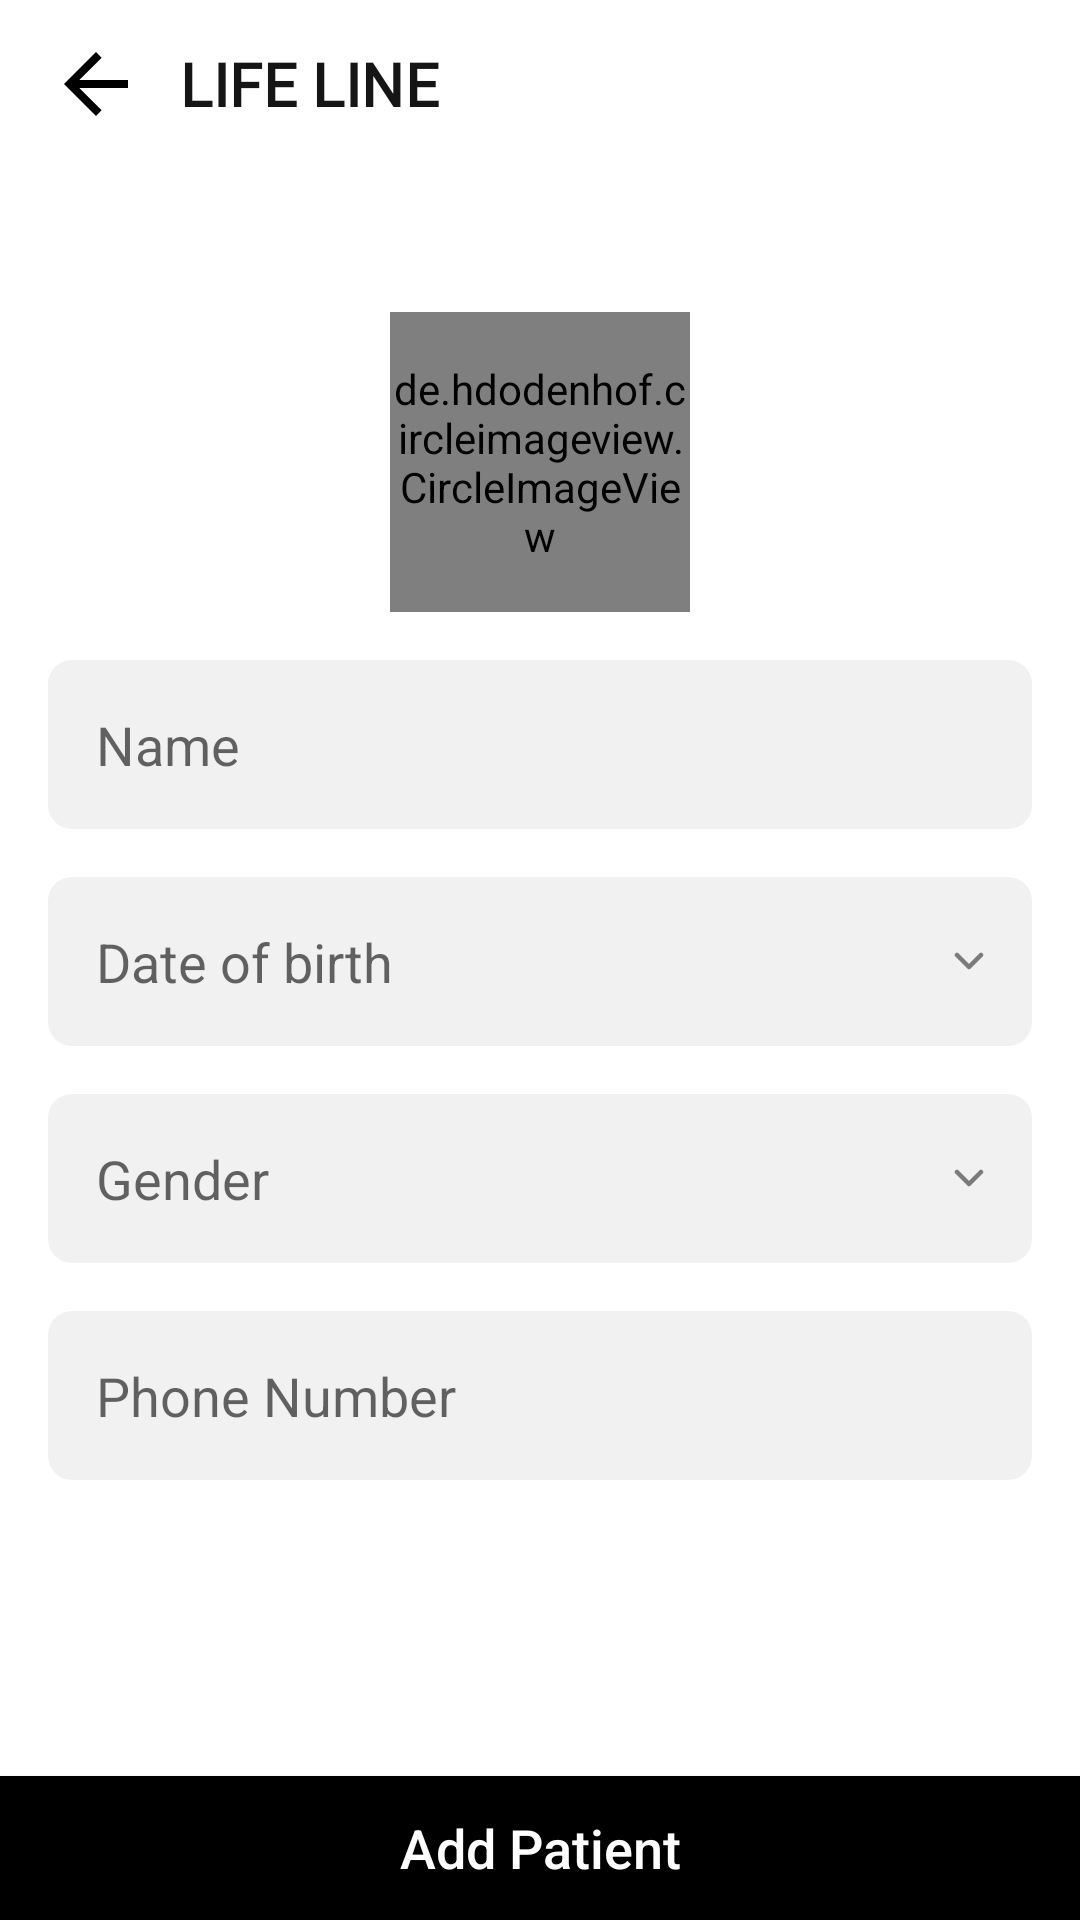

Reconstruct the res/layout file that produces this screen, plus the resources it refers to.
<!-- AndroidManifest.xml: application theme AppTheme -->
<!-- res/layout/activity_add_members.xml -->
<?xml version="1.0" encoding="utf-8"?>
<androidx.constraintlayout.widget.ConstraintLayout xmlns:android="http://schemas.android.com/apk/res/android"
    xmlns:app="http://schemas.android.com/apk/res-auto"
    xmlns:tools="http://schemas.android.com/tools"
    android:layout_width="match_parent"
    android:layout_height="match_parent"
    tools:context=".view.modules.dashboard.AddMembersActivity">

    <include
        android:id="@+id/imageView3"
        layout="@layout/toolbar"
        app:layout_constraintEnd_toEndOf="parent"
        app:layout_constraintStart_toStartOf="parent"
        app:layout_constraintTop_toTopOf="parent" />

    <LinearLayout
        android:layout_width="match_parent"
        android:layout_height="0dp"
        android:orientation="vertical"
        android:padding="@dimen/dimen_16"
        app:layout_constraintBottom_toTopOf="@+id/button_submit"
        app:layout_constraintTop_toBottomOf="@+id/imageView3">

        <de.hdodenhof.circleimageview.CircleImageView
            android:id="@+id/imageView_profile"
            android:layout_width="100dp"
            android:layout_height="100dp"
            android:layout_gravity="center"
            android:layout_marginTop="@dimen/dimen_32"
            android:scaleType="center"
            android:src="@drawable/ic_camera"
            app:civ_border_color="@color/black"
            app:civ_border_width="2dp"
            app:srcCompat="@drawable/ic_camera" />

        <EditText
            android:layout_width="match_parent"
            android:layout_height="wrap_content"
            android:background="@drawable/bg_rounded_grey_rectangle"
            android:hint="@string/name_"
            android:layout_marginTop="@dimen/dimen_16"
            android:padding="@dimen/dimen_16" />

        <EditText
            android:layout_width="match_parent"
            android:layout_marginTop="@dimen/dimen_16"
            android:drawableRight="@drawable/ic_arrow_down"
            android:layout_height="wrap_content"
            android:layout_marginBottom="@dimen/dimen_16"
            android:background="@drawable/bg_rounded_grey_rectangle"
            android:hint="@string/date_of_birth"
            android:padding="@dimen/dimen_16" />

        <EditText
            android:layout_width="match_parent"
            android:drawableRight="@drawable/ic_arrow_down"
            android:layout_height="wrap_content"
            android:background="@drawable/bg_rounded_grey_rectangle"
            android:hint="@string/gender"
            android:padding="@dimen/dimen_16" />

        <EditText
            android:layout_width="match_parent"
            android:layout_height="wrap_content"
            android:background="@drawable/bg_rounded_grey_rectangle"
            android:hint="@string/phone_number"
            android:layout_marginTop="@dimen/dimen_16"
            android:padding="@dimen/dimen_16" />

        <TextView
            android:layout_width="match_parent"
            android:layout_height="wrap_content"
            android:visibility="gone"
            android:background="@drawable/bg_rounded_grey_rectangle"
            android:text="@string/address"
            android:layout_marginTop="@dimen/dimen_16"
            android:drawableRight="@drawable/ic_baseline_my_location_24"
            android:drawableTint="@color/textheading4"
            android:textAppearance="@style/AppTextAppearance.Subtitle1"
            android:padding="@dimen/dimen_16" />
    </LinearLayout>

    <Button
        android:id="@+id/button_submit"
        android:layout_width="match_parent"
        android:layout_height="wrap_content"
        android:background="@color/black"
        android:text="@string/add_patient"
        android:textAllCaps="false"
        android:textColor="@color/white"
        android:textSize="18sp"
        app:layout_constraintBottom_toBottomOf="parent"
        app:layout_constraintEnd_toEndOf="parent"
        app:layout_constraintStart_toStartOf="parent" />
</androidx.constraintlayout.widget.ConstraintLayout>
<!-- res/layout/toolbar.xml (included above) -->
<?xml version="1.0" encoding="utf-8"?>
<androidx.constraintlayout.widget.ConstraintLayout xmlns:android="http://schemas.android.com/apk/res/android"
    xmlns:app="http://schemas.android.com/apk/res-auto"
    android:layout_width="match_parent"
    android:layout_height="wrap_content">

    <androidx.appcompat.widget.Toolbar
        android:id="@+id/toolbar"
        android:layout_width="match_parent"
        android:layout_height="?attr/actionBarSize"
        app:layout_constraintEnd_toEndOf="parent"
        app:layout_constraintStart_toStartOf="parent"
        app:layout_constraintTop_toTopOf="parent"
        app:titleTextColor="@color/white">

        <LinearLayout
            android:layout_width="match_parent"
            android:layout_height="match_parent"
            android:orientation="horizontal"
            android:gravity="center">

            <ImageView
                android:layout_marginRight="12dp"
                android:id="@+id/imageView_back"
                android:layout_width="wrap_content"
                android:layout_height="wrap_content"
                android:background="@drawable/ic_baseline_arrow_back_24"
                android:padding="@dimen/dimen_16" />

            <TextView
                android:id="@+id/textView_toolbarTitle"
                android:layout_width="match_parent"
                android:layout_height="wrap_content"
                android:text="@string/app_name"
                android:textAppearance="@style/AppTextAppearance.Subtitle2"
                android:textSize="20sp"
                android:textStyle="bold" />
        </LinearLayout>
    </androidx.appcompat.widget.Toolbar>
</androidx.constraintlayout.widget.ConstraintLayout>
<!-- resources referenced by this layout -->
<resources>
  <color name="black">#000000</color>
  <color name="textheading4">#4f5661</color>
  <color name="white">#fff</color>
  <dimen name="dimen_16">16dp</dimen>
  <dimen name="dimen_32">32dp</dimen>
  <!-- drawable bg_rounded_grey_rectangle (drawable) -->
  <?xml version="1.0" encoding="utf-8"?>
  <shape xmlns:android="http://schemas.android.com/apk/res/android"
      android:shape="rectangle">
  <corners
      android:radius="@dimen/dimen_8" />
      <solid
          android:color="@color/background"
          android:width="1dp"/>
  </shape>
  <string name="add_patient">Add Patient</string>
  <string name="address">Address</string>
  <string name="app_name">LIFE LINE</string>
  <string name="date_of_birth">Date of birth</string>
  <string name="gender">Gender</string>
  <string name="name_">Name</string>
  <string name="phone_number">Phone Number</string>
  <dimen name="dimen_8">8dp</dimen>
  <color name="background">#F1F1F1</color>
  <color name="textColor">#151515</color>
  <color name="colorPrimary">#FF3232</color>
  <color name="colorPrimaryVariant">#FF3232</color>
  <color name="colorOnPrimary">#FFFFFF</color>
  <color name="colorSecondary">#FF3232</color>
  <color name="colorSecondaryVariant">#FF3232</color>
  <color name="colorOnSecondary">#FFFFFF</color>
  <color name="colorError">#DD6B55</color>
  <color name="colorSurface">#FFFFFF</color>
  <color name="colorOnSurface">#b4000000</color>
  <color name="colorBackground">#FFFFFF</color>
  <color name="colorOnBackground">#b4000000</color>
  <style name="TextAppearance.App.Headline3" parent="TextAppearance.MaterialComponents.Headline6">
          <item name="fontFamily">@font/inter_medium</item>
          <item name="android:textStyle">bold</item>
          <item name="android:textColor">@color/textheading4</item>
      </style>
  <style name="AppTextAppearance.Button" parent="TextAppearance.MaterialComponents.Button">
          <item name="android:textAllCaps">false</item>
      </style>
  <style name="AppTextAppearance.Headline1" parent="TextAppearance.MaterialComponents.Headline1">
          <item name="android:textSize">40sp</item>
          <item name="android:fontFamily">@font/inter_medium</item>
          <item name="fontFamily">@font/inter_medium</item>
          <item name="android:lineSpacingExtra">16sp</item>
          <item name="android:textColor">#4f5661</item>
      </style>
  <style name="AppTextAppearance.Headline3" parent="TextAppearance.MaterialComponents.Headline3">
          <item name="android:textSize">24sp</item>
          <item name="android:fontFamily">@font/inter_medium</item>
          <item name="fontFamily">@font/inter_medium</item>
          <item name="android:lineSpacingExtra">8sp</item>
          <item name="android:textColor">#4f5661</item>
      </style>
  <style name="AppTextAppearance.Headline5" parent="TextAppearance.MaterialComponents.Headline5">
          <item name="android:textSize">16sp</item>
          <item name="android:fontFamily">@font/inter_medium</item>
          <item name="fontFamily">@font/inter_medium</item>
          <item name="android:lineSpacingExtra">4sp</item>
          <item name="android:textColor">@color/textColor</item>
      </style>
  <style name="AppTextAppearance.Headline6" parent="TextAppearance.MaterialComponents.Headline6">
          <item name="android:textSize">14sp</item>
          <item name="android:fontFamily">@font/inter_medium</item>
          <item name="fontFamily">@font/inter_medium</item>
          <item name="android:lineSpacingExtra">4sp</item>
          <item name="android:textColor">@color/textColor</item>
      </style>
  <style name="AppTextAppearance.Body1" parent="TextAppearance.MaterialComponents.Body1" />
  <style name="AppTextAppearance.Body2" parent="TextAppearance.MaterialComponents.Body2" />
  <style name="AppTextAppearance.Caption" parent="TextAppearance.MaterialComponents.Caption" />
  <style name="AppTextAppearance.Overline" parent="TextAppearance.MaterialComponents.Overline" />
</resources>
